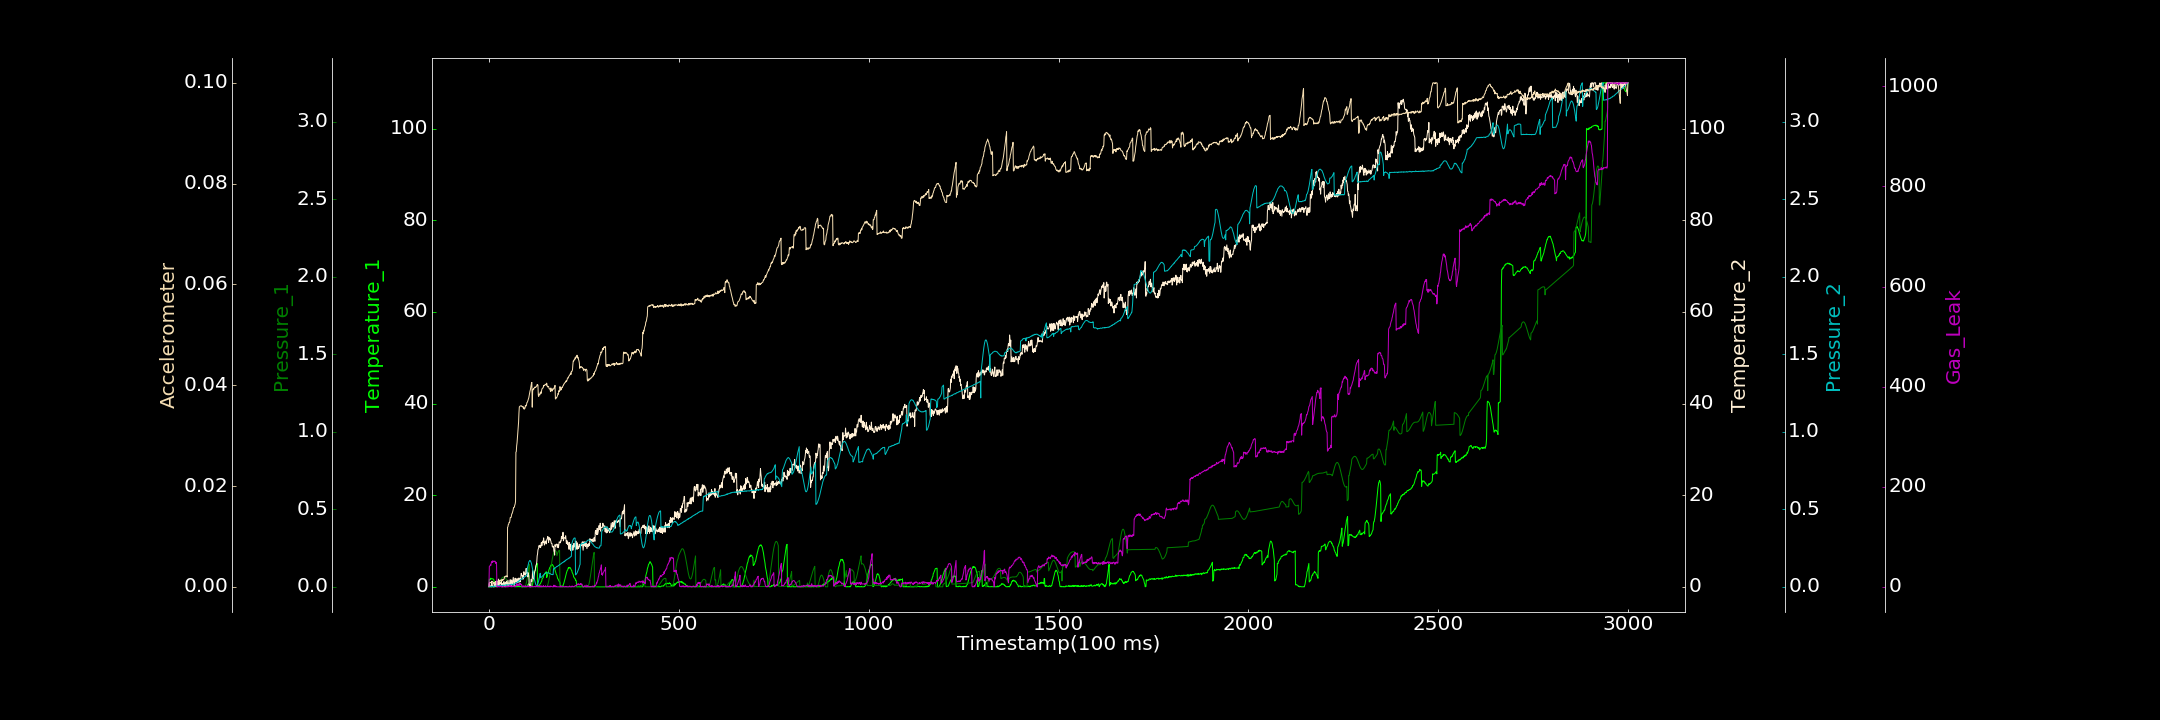

The file beside this chart, header and first rows:
0.000000000, 0.000000000, 0.000000000, 0.179584840, 0.000615455, 0.000000000, 1.386940303
1, 1.626, 0.000000000, 0.7047, 0.0004206, 0.0008126, 40.71
2, 1.673, 0.0001417, 0.1636, 0.0007621, 0.0006749, 41.49
3, 1.542, 0.000000000, 0.1625, 0.00001337, 0.0008452, 42.14
4, 1.7, 0.0002776, 0.1802, 0.0003211, 0.0008763, 43.79
5, 1.889, 0.000529, 0.000000000, 0.0009716, 0.0008453, 42.54
6, 1.748, 0.0001559, 0.000000000, 0.002194, 0.0009033, 47.25
7, 1.72, 0.0002497, 1.192, 0.001695, 0.00101, 49.78
8, 1.714, 0.0002889, 0.000000000, 0.0004458, 0.001086, 50.83
9, 1.768, 0.000000000, 0.4001, 0.003018, 0.001071, 48.58
10, 1.727, 0.000000000, 0.33, 0.00295, 0.00104, 51.98
11, 1.66, 0.0002034, 0.000000000, 0.002575, 0.0005129, 51.32
12, 1.67, 0.00004146, 0.000000000, 0.0008856, 0.0008704, 49.95
13, 1.488, 0.0002791, 0.000000000, 0.00186, 0.0006307, 50.83
14, 0.9642, 0.000000000, 0.000000000, 0.003608, 0.0007251, 51.27
15, 0.8995, 0.000000000, 0.944, 0.003396, 0.000763, 50.13
16, 0.9442, 0.000000000, 0.1198, 0.003145, 0.0007197, 51.23
17, 1.12, 0.000137, 1.141, 0.004975, 0.0008653, 48.64
18, 1.045, 0.000000000, 0.6556, 0.004355, 0.000978, 46.75
19, 1.032, 0.00006627, 0.000000000, 0.004262, 0.0008379, 48.86
20, 1.098, 0.001412, 1.234, 0.00542, 0.0009895, 45.07
21, 1.229, 0.002879, 1.012, 0.006361, 0.0007859, 0.000000000
22, 1.207, 0.005497, 1.182, 0.006333, 0.0008115, 0.000000000
23, 1.066, 0.008354, 0.000000000, 0.004965, 0.001097, 0.5755
24, 0.9793, 0.01139, 0.9064, 0.008144, 0.0008913, 0.7374
25, 1.141, 0.01533, 1.678, 0.006949, 0.001152, 0.000000000
26, 1.066, 0.01958, 0.2924, 0.005493, 0.001114, 0.7973
27, 0.8906, 0.02401, 0.6143, 0.005439, 0.001095, 0.000000000
28, 0.9052, 0.02865, 1.087, 0.007889, 0.0009209, 0.000000000
29, 0.9708, 0.03359, 0.7646, 0.007333, 0.001357, 0.000000000
30, 0.7465, 0.03827, 0.8646, 0.009923, 0.001191, 1.727
31, 0.6222, 0.04281, 0.6791, 0.007789, 0.001312, 1.126
32, 0.7973, 0.04728, 0.566, 0.007979, 0.001221, 0.000000000
33, 0.7625, 0.05146, 1.228, 0.007572, 0.001172, 1.313
34, 0.6605, 0.05538, 0.000000000, 0.00702, 0.001457, 0.000000000
35, 0.6258, 0.05818, 0.7222, 0.009676, 0.001382, 0.000000000
36, 0.665, 0.06065, 0.3455, 0.009957, 0.001189, 0.000000000
37, 0.7491, 0.06219, 0.000000000, 0.007717, 0.001428, 0.000000000
38, 0.6268, 0.06306, 0.6834, 0.009431, 0.001476, 1.052
39, 0.8576, 0.06331, 1.129, 0.01016, 0.001454, 0.000000000
40, 0.681, 0.06302, 1.086, 0.009026, 0.001577, 0.000000000
41, 0.7626, 0.06192, 0.1454, 0.009255, 0.001956, 0.000000000
42, 0.9276, 0.05974, 0.6368, 0.01103, 0.002046, 0.000000000
43, 0.7557, 0.05702, 0.000000000, 0.01129, 0.001997, 0.000000000
44, 0.8972, 0.05408, 0.8975, 0.009351, 0.002141, 0.5047
45, 0.9884, 0.04999, 0.6258, 0.01127, 0.001984, 0.000000000
46, 0.919, 0.04618, 1.208, 0.01349, 0.002031, 0.4503
47, 1.108, 0.04171, 0.6237, 0.0121, 0.002168, 0.000000000
48, 1.112, 0.03722, 0.000000000, 0.01189, 0.00195, 0.9267
49, 0.9305, 0.03259, 0.6399, 0.0114, 0.0118, 1.773
50, 0.8162, 0.02888, 1.442, 0.01195, 0.01192, 0.1153
51, 0.713, 0.0245, 0.8689, 0.01319, 0.01238, 0.03986
52, 0.7685, 0.02076, 0.2939, 0.01351, 0.01242, 0.2344
53, 0.8293, 0.01793, 0.3478, 0.01345, 0.01278, 1.301
54, 0.6142, 0.01504, 0.6595, 0.01251, 0.01273, 0.6429
55, 0.7517, 0.01327, 0.9795, 0.01203, 0.01304, 2.744
56, 0.6702, 0.01191, 1.548, 0.01456, 0.01372, 0.000000000
57, 0.6208, 0.01135, 0.3818, 0.01472, 0.01376, 2.327
58, 0.8416, 0.01223, 0.1685, 0.01588, 0.01374, 2.249
59, 0.771, 0.01305, 1.469, 0.01577, 0.01401, 0.003593
60, 0.7192, 0.01484, 1.434, 0.01669, 0.01446, 0.000000000
... 2,939 more rows
